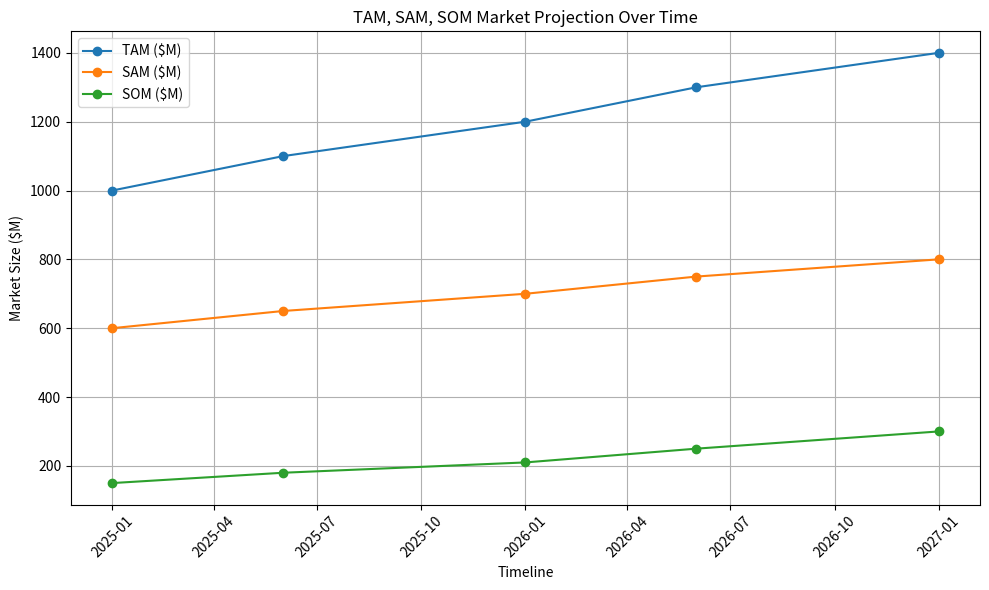

Generate this figure with matplotlib:
import matplotlib.pyplot as plt
from datetime import date

# Dummy data for TAM, SAM, SOM over time
data_points = [
    {"date": date(2025, 1, 1), "tam": 1000, "sam": 600, "som": 150},
    {"date": date(2025, 6, 1), "tam": 1100, "sam": 650, "som": 180},
    {"date": date(2026, 1, 1), "tam": 1200, "sam": 700, "som": 210},
    {"date": date(2026, 6, 1), "tam": 1300, "sam": 750, "som": 250},
    {"date": date(2027, 1, 1), "tam": 1400, "sam": 800, "som": 300}
]

# Extracting data for plotting
dates = [point["date"] for point in data_points]
tam_values = [point["tam"] for point in data_points]
sam_values = [point["sam"] for point in data_points]
som_values = [point["som"] for point in data_points]

# Plotting the graph
plt.figure(figsize=(10, 6))
plt.plot(dates, tam_values, label="TAM ($M)", marker='o')
plt.plot(dates, sam_values, label="SAM ($M)", marker='o')
plt.plot(dates, som_values, label="SOM ($M)", marker='o')

# Formatting the graph
plt.title("TAM, SAM, SOM Market Projection Over Time")
plt.xlabel("Timeline")
plt.ylabel("Market Size ($M)")
plt.legend()
plt.grid(True)
plt.xticks(rotation=45)
plt.tight_layout()

# Display the plot
plt.show()
